Run: headless pygame with SDL's dummy video driver; simulated clock (each Clock.tick advances the game by its frame time, no real sleeping); random seed 0; keys injected as events and as key.get_pressed() state; mouse plan: one left click at the window centre at the start of phase 2, then a move to the lower-right quarter at the start of phase 3.
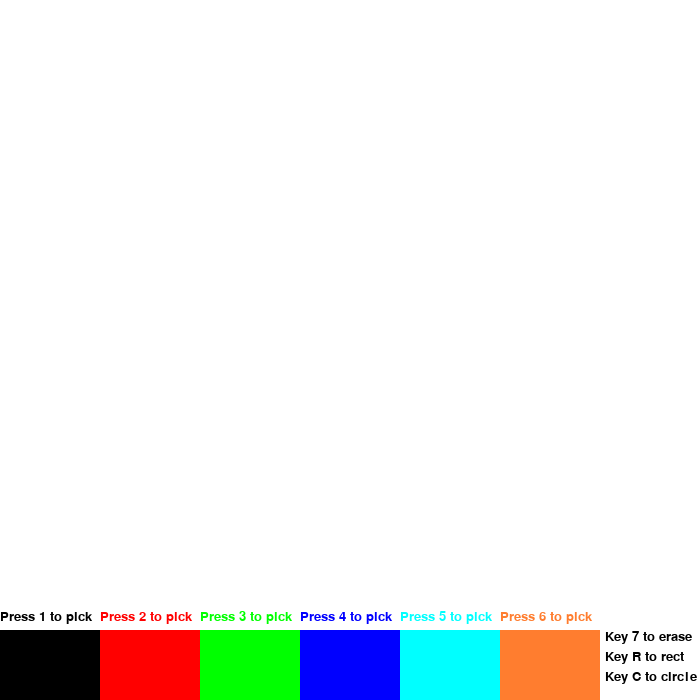
Frame 1 of 4 · flips 1–60 · no input
Frame 2 of 4 · flips 61–180 · clicked the window centre · tapped SPACE, RETURN · held RIGHT (→), D · screen unchanged from frame 1, image omitted
Frame 3 of 4 · flips 181–300 · moved the mouse to the lower-right quarter · held DOWN (↓), S · screen unchanged from frame 2, image omitted
Frame 4 of 4 · flips 301–420 · held LEFT (←), A, UP (↑), W · screen unchanged from frame 3, image omitted

The pygame program that drew these frames:

import pygame

pygame.init()
screen = pygame.display.set_mode((700, 700))
clock = pygame.time.Clock()

radius = 15
mode = (0, 0, 0)  # Initial drawing color is black
drawing_mode = 'line'  # Added: Track the drawing mode ('line', 'rect', 'circle')
strokes = []  # List of strokes, each stroke is a list of points for lines
current_stroke = []  # Current stroke being drawn
rects = []  # Added: List of rectangles to draw
circles = []  # Added: List of circles to draw
start_pos = None  # Added: Starting position for drawing shapes
colors = [(0, 0, 0), (255, 0, 0), (0, 255, 0), (0, 0, 255), (0, 255, 255), (255, 125, 47), (255, 255, 255)]
font = pygame.font.Font(None, 20)

done = False

def draw_rounded_line(screen, start, end, color, radius):
    dx = end[0] - start[0]
    dy = end[1] - start[1]
    distance = max(abs(dx), abs(dy))
    for i in range(distance):
        x = int(start[0] + float(i) / distance * dx)
        y = int(start[1] + float(i) / distance * dy)
        pygame.draw.circle(screen, color, (x, y), radius)

while not done:
    for event in pygame.event.get():
        if event.type == pygame.QUIT:
            done = True
        if event.type == pygame.KEYDOWN:
            if event.key == pygame.K_r:
                drawing_mode = 'rect'  # Switch to rectangle drawing mode
            elif event.key == pygame.K_c:
                drawing_mode = 'circle'  # Switch to circle drawing mode
            else:
                drawing_mode = 'line'  # Default to line drawing mode
                # Determine which color is picked
                for i, color in enumerate(colors, start=1):
                    if event.key == getattr(pygame, f'K_{i}'):
                        mode = color

        if event.type == pygame.MOUSEBUTTONDOWN:
            if event.button == 1:  # Left click
                start_pos = event.pos  # Store start position for drawing shapes
                if drawing_mode == 'line':
                    if event.pos[1] < 600:  # Restrict y-coordinate for lines
                        current_stroke.append((event.pos, mode, radius))
        if event.type == pygame.MOUSEMOTION and drawing_mode == 'line':
            if pygame.mouse.get_pressed()[0]:  # Check if left mouse button is pressed
                if event.pos[1] < 590:  # Restrict y-coordinate for lines
                    current_stroke.append((event.pos, mode, radius))

        if event.type == pygame.MOUSEBUTTONUP:
            if event.button == 1:  # Left button released
                if drawing_mode == 'line' and current_stroke:
                    strokes.append(current_stroke)
                    current_stroke = []
                elif drawing_mode == 'rect':
                    end_pos = event.pos
                    rects.append((start_pos, end_pos, mode))  # Store rectangle data
                elif drawing_mode == 'circle':
                    end_pos = event.pos
                    circles.append((start_pos, end_pos, mode))  # Store circle data
                start_pos = None  # Reset start position

    screen.fill((255, 255, 255))

    # Color menu
    for i, color in enumerate(colors, start=1):
        pygame.draw.rect(screen, color, ((i - 1) * 100, 700 - 70, 100, 70))
        text = font.render(f"Press {i} to pick", True, color)
        screen.blit(text, ((i - 1) * 100, 700 - 90))
    # Guide to keybinds 
    text = font.render(f"Key 7 to erase", True, (0, 0, 0))
    screen.blit(text, (605, 630))
    text = font.render(f"Key R to rect", True, (0, 0, 0))
    screen.blit(text, (605, 650))
    text = font.render(f"Key C to circle", True, (0, 0, 0))
    screen.blit(text, (605, 670))
    for stroke in strokes + [current_stroke]:
        for i in range(len(stroke) - 1):
            start_point, start_color, start_radius = stroke[i]
            end_point, end_color, end_radius = stroke[i + 1]
            draw_rounded_line(screen, start_point, end_point, start_color, start_radius)

    # Draw rectangles
    for rect in rects:
        start, end, color = rect
        pygame.draw.rect(screen, color, pygame.Rect(start, (end[0] - start[0], end[1] - start[1])))

    # Draw circles
    for circle in circles:
        start, end, color = circle
        radius = max(abs(end[0] - start[0]), abs(end[1] - start[1])) // 2
        center = start[0] + (end[0] - start[0]) // 2, start[1] + (end[1] - start[1]) // 2
        pygame.draw.circle(screen, color, center, radius)

    pygame.display.flip()
    clock.tick(60)

pygame.quit()
